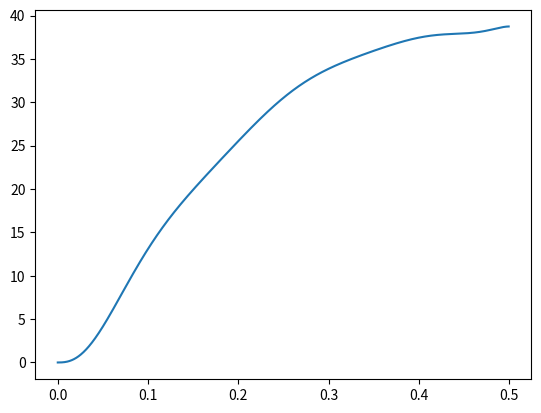

Write the Python code that produced this figure.
import numpy as np
import matplotlib.pyplot as plt
import scipy.integrate as integrate


def f(x):
    a = 1.2
    a = (((((((-4.46785*pow(10, 7) *(x-0.35)-989101) * (x-0.452028)-37580.9) * (x-0.0287786)+8202.96) * (x-0.2)+8588.79) * (x-0.40718)-2603.65) * (x-0.0897433)+1024.68) *(x-0.299966)-45.8766) *(x-0.5) *x
    if x >= 0.5 or x <= 0:
        return 0.0
    else:
        return a

def fd(v):
    c = 0.0
    c = (1.20473 * 0.00272415 * 0.5783 * np.sqrt(v)) / 2
    return c

# x = np.linspace(0, 0.5, 500)
# y = f(x)

# plt.plot(x, y)
# plt.title("Thrust Force vs. Time")
# plt.xlabel("Time (s)")
# plt.ylabel("Thrust Force (N)")
# plt.show()

v = [0.0]
fDrag = [0.0]
fThrust = []
vStart = 0.0
vEnd = 0.0
J = 0.0
newJ = []
m = 0.055

J = integrate.quad(f, 0, 0.5)

for i in range(1, 1000):
    fThrust.append(f((0.0005*i)-0.0005))
    J = integrate.quad(f, (0.0005*i)-0.0005, 0.0005*i)
    vEnd = (J[0]/m) + vStart
    vStart = vEnd
    # v.append(vEnd)
    fDrag.append(fd(vEnd))
fThrust.append(f(0.5))
vEnd = 0.0
vStart = 0.0

# print(fThrust)

# y = np.array(fThrust)
# x = np.arange(float(len(y))) * 0.0005

# plt.plot(x, y)
# plt.show()

for i in range(0, 999):
    newJ.append((fThrust[i] - fDrag[i]) * 0.0005)
    vEnd = (newJ[i]/m) + vStart
    vStart = vEnd
    fDrag[i] = fd(vEnd)
vEnd = 0.0
vStart = 0.0

for k in range(1, 100):
    v = [0.0]
    for i in range(0, 999):
        newJ.append((fThrust[i] - fDrag[i]) * 0.0005)
        vEnd = (newJ[i]/m) + vStart
        vStart = vEnd
        v.append(vEnd)
        fDrag[i] = fd(vEnd)
    vEnd = 0.0
    vStart = 0.0


y = np.array(v)
x = np.arange(float(len(y))) * 0.0005

plt.plot(x, y)
plt.show()

